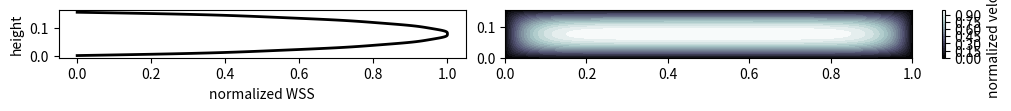
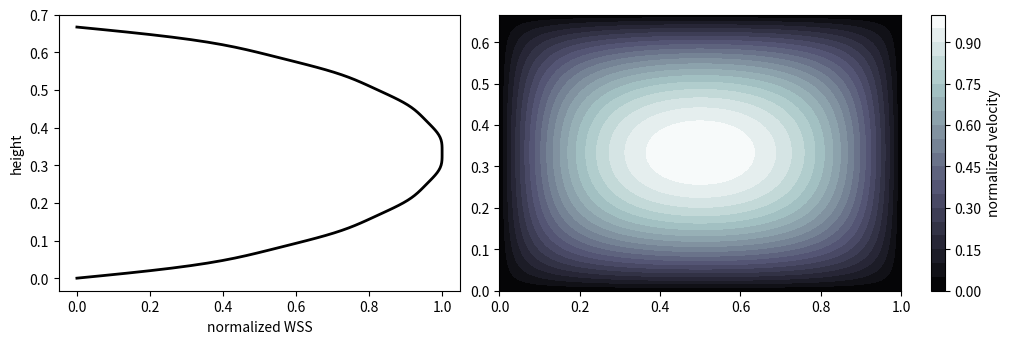
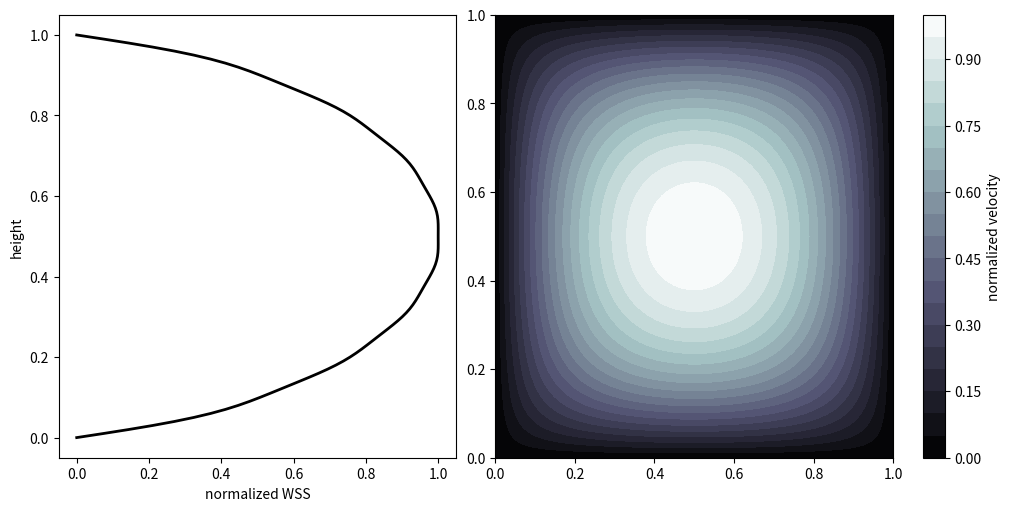
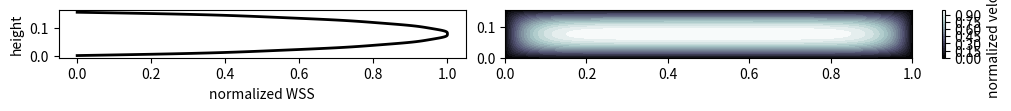
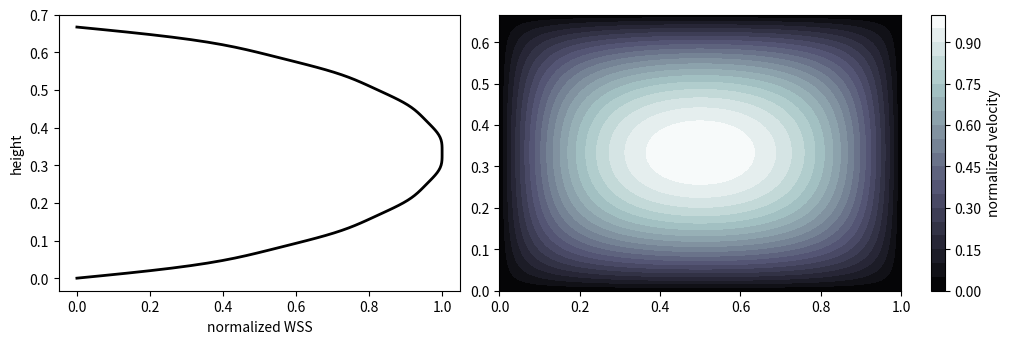
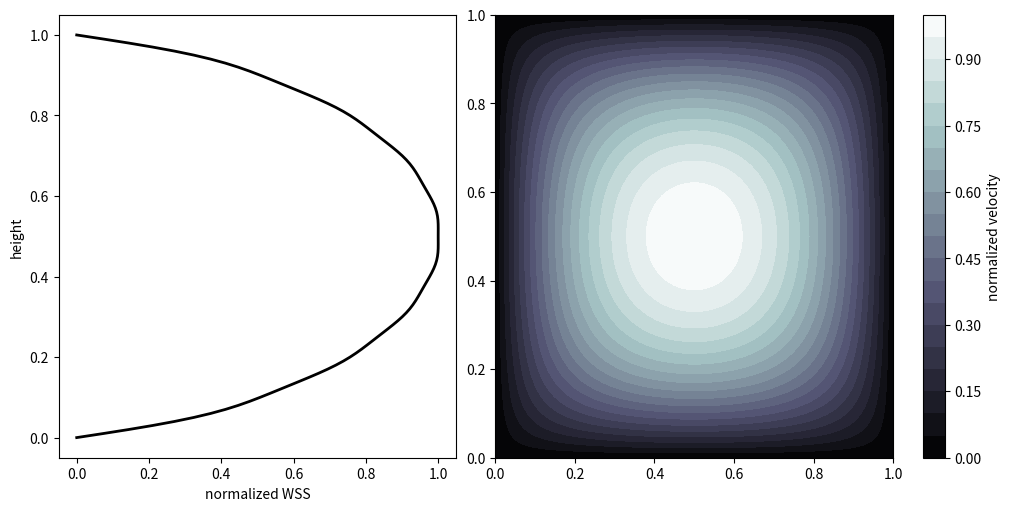
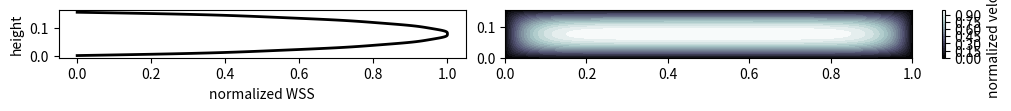
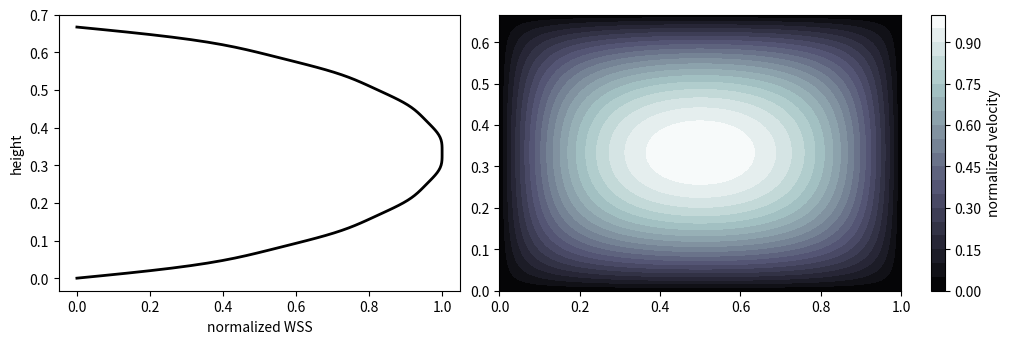
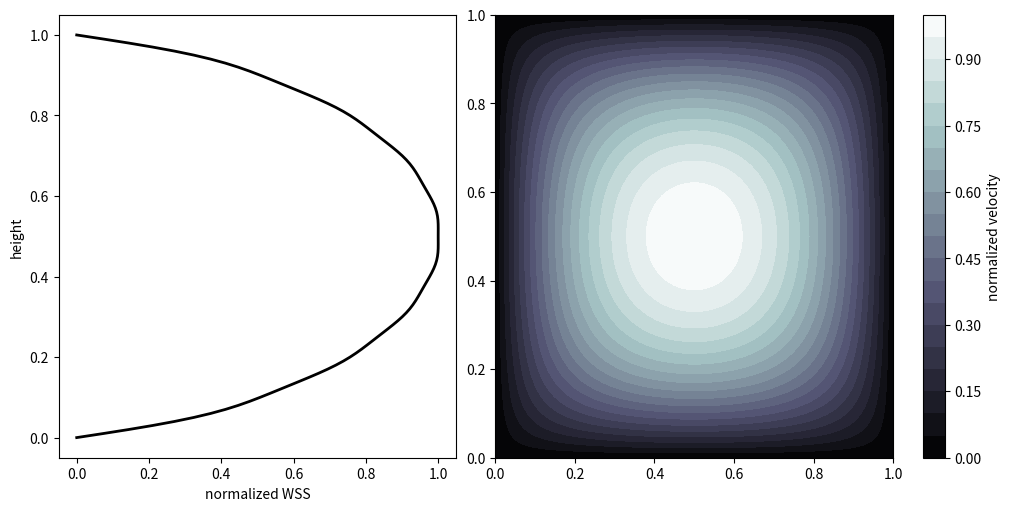
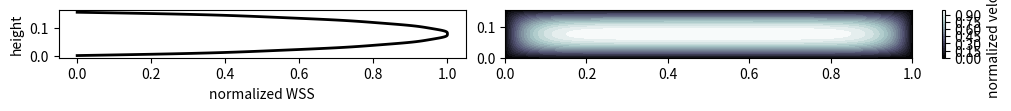
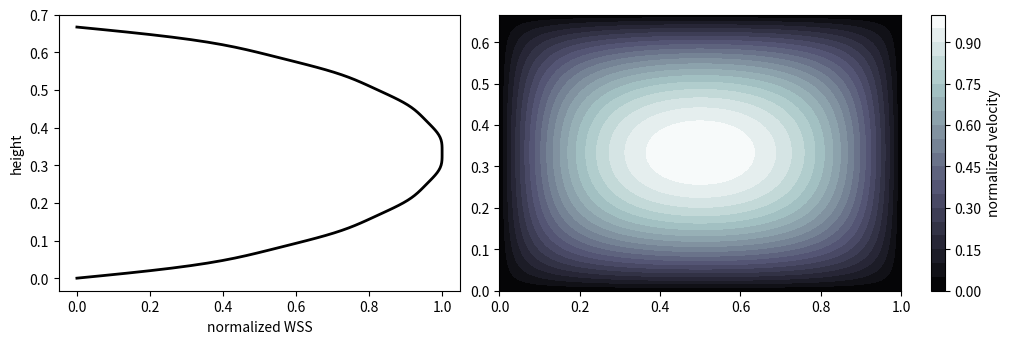
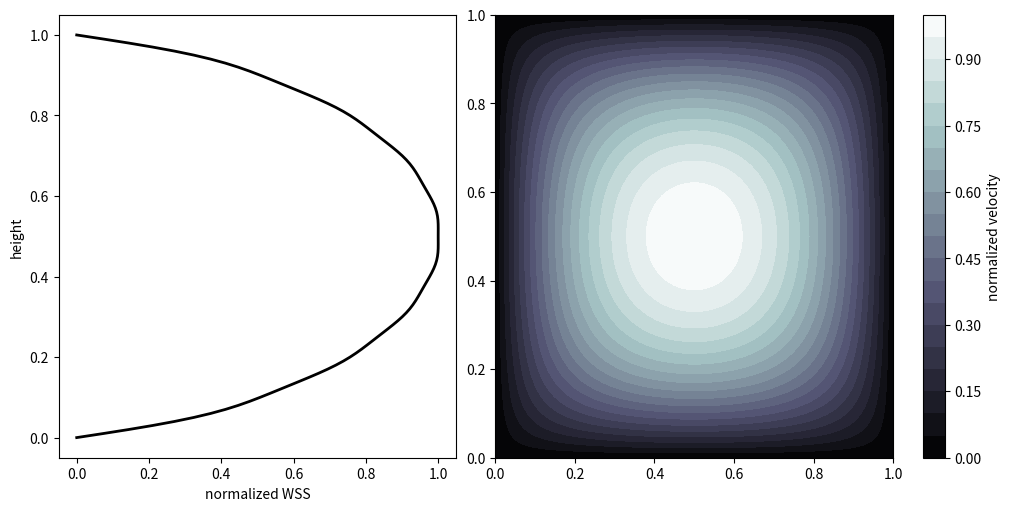

Python code for these plots, in order:
#!/usr/bin/env python3

import numpy as np
import matplotlib.pyplot as plt

"""
Laminar flow rectangular tube (H*L):
see PDF in docs
"""

def plot(aspect_ratio, channel_length, scale, img, mu=1e-3):
    L = 1.0
    H = L/aspect_ratio
    G = 2500 #-dp/dz

    def dimless_velocity(y, z, num):
        h = 0.5*H
        w = 0.5*L
        x = y-w
        y = z-h
        yhat = y/h
        result = 1.0-yhat**2
        for n in range(1, num+1):
            beta = (2.0*n - 1.0)*np.pi/2
            prefactor = 4.0*((-1)**n)/beta**3/np.cosh(beta*aspect_ratio)
            result += prefactor*np.cosh(beta*x/h)*np.cos(beta*yhat)
        return result


    def velocity(y, z, num):
        HStar = H*scale
        return dimless_velocity(y, z, num)*(G*HStar**2)/(8*mu)


    def dimless_wall_shear_stress(y, z, num):
        h = 0.5*H
        w = 0.5*L
        x = y-w
        y = z-h
        yhat = y/h
        result = 0.0
        for n in range(1, num+1):
            beta = (2.0*n - 1.0)*np.pi/2
            prefactor = ((-1)**n)/beta**2/np.cosh(beta*aspect_ratio)
            result += prefactor*np.sinh(beta*x/h)*np.cos(beta*yhat)
        return result

    def wall_shear_stress(y, z, num):
        HStar = H*scale
        return dimless_wall_shear_stress(y, z, num)*(G*HStar)


    def dimless_flow_rate(num):
        result = 1.0
        factor = -6.0/aspect_ratio
        for n in range(1, num+1):
            beta = (2.0*n - 1.0)*np.pi/2.0
            prefactor = 1.0/(beta**5)
            result += factor*prefactor*np.tanh(beta*aspect_ratio)
        return result


    def flow_rate(num):
        LStar = L*scale
        HStar = H*scale
        return dimless_flow_rate(num)*(G*LStar*HStar**3)/(12*mu)


    def transmissibility(num, length):
        LStar = L*scale
        HStar = H*scale
        return dimless_flow_rate(num)*(LStar*HStar**3)/(12*mu*length)


    print("\n" + "-"*50)
    print(img, "aspect_ratio: ", aspect_ratio)
    print("-"*50)
    print("Channel volume (µl): ", H*L*scale**2*channel_length*1e9)
    print("Channel H (mm): ", H*scale*1e3)
    print("Channel W (mm): ", L*scale*1e3)
    print("Channel L (mm): ", channel_length*1e3)
    Dhy = 2*H*L/(H + L) # 4A/P
    print("Channel D_hy (mm): ", Dhy*scale*1e3)
    print("Pressure gradient (Pa/m): ", G)
    Q = flow_rate(10)
    print("Flow rate (m^3/s): ", Q)
    print("Reynolds number (ϱQd_hy/(Aµ)): ", Q*1000*Dhy*scale/(H*scale*L*scale*mu))
    print("Transmissibility (m^3/(Pa s)): ", transmissibility(10, length=channel_length))
    print("Transmissibility*L: (m^4/(Pa s))", transmissibility(10, length=channel_length)*channel_length)

    print("Max. velocity (m/s): ", velocity(0.5*L, 0.5*H, num=10))
    print("Max. Wall shear stress (Pa): ", wall_shear_stress(0, 0.5*H, num=10))
    print(f"WSS/Q (Pa s)/m^3: {wall_shear_stress(0, 0.5*H, num=10)/Q:.8e}")

    Q = G*L*H**3/(12.0*mu)*(1.0 - 0.630*H/L)
    print("Flow rate (approx H<<L): ", Q)

    # do a mesh plot of the velocity profiles
    x = np.linspace(0.0, L, 101)
    y = np.linspace(0.0, H, 101)
    xs, ys = np.meshgrid(x, y)
    zs = velocity(xs, ys, num=8)
    zs = zs/np.max(zs)
    print(np.min(zs))
    zs[zs<0] = 0

    fig, (ax, ax1) = plt.subplots(1, 2, constrained_layout=True, figsize=(10, max(1, 5.0/aspect_ratio)))
    cs = ax1.contourf(xs, ys, zs, 20, cmap=plt.cm.bone)
    cbar = plt.colorbar(cs)
    cbar.ax.set_ylabel("normalized velocity")

    wss = wall_shear_stress(0, y, num=8)
    ax.plot(wss/np.max(wss), y, "k-", lw=2)
    ax.set_xlabel("normalized WSS")
    ax.set_ylabel("height")

    fig.savefig(img + "_velocity" + ".pdf")


c1H = 0.5e-3
c1L = 3.2e-3

c2H = 0.8e-3
c2L = 1.2e-3

c3H = 0.4e-3
c3L = 0.4e-3

channel1_length_long = 16.4e-3 # big reservoir channel
channel1_length_short = 9.8e-3 # small reservoir channel

# viscosity = 1e-3
# short channels
plot(aspect_ratio=c1L/c1H, channel_length=channel1_length_short, scale=c1L, img="channel1_short_mu1", mu=1e-3)
plot(aspect_ratio=c2L/c2H, channel_length=channel1_length_short, scale=c2L, img="channel2_short_mu1", mu=1e-3)
plot(aspect_ratio=c3L/c3H, channel_length=channel1_length_short, scale=c3L, img="channel3_short_mu1", mu=1e-3)

# long channels
plot(aspect_ratio=c1L/c1H, channel_length=channel1_length_long, scale=c1L, img="channel1_long_mu1", mu=1e-3)
plot(aspect_ratio=c2L/c2H, channel_length=channel1_length_long, scale=c2L, img="channel2_long_mu1", mu=1e-3)
plot(aspect_ratio=c3L/c3H, channel_length=channel1_length_long, scale=c3L, img="channel3_long_mu1", mu=1e-3)

# viscosity = 0.8e-3
# short channels
plot(aspect_ratio=c1L/c1H, channel_length=channel1_length_short, scale=c1L, img="channel1_short_mu0.8", mu=0.8e-3)
plot(aspect_ratio=c2L/c2H, channel_length=channel1_length_short, scale=c2L, img="channel2_short_mu0.8", mu=0.8e-3)
plot(aspect_ratio=c3L/c3H, channel_length=channel1_length_short, scale=c3L, img="channel3_short_mu0.8", mu=0.8e-3)

# long channels
plot(aspect_ratio=c1L/c1H, channel_length=channel1_length_long, scale=c1L, img="channel1_long_mu0.8", mu=0.8e-3)
plot(aspect_ratio=c2L/c2H, channel_length=channel1_length_long, scale=c2L, img="channel2_long_mu0.8", mu=0.8e-3)
plot(aspect_ratio=c3L/c3H, channel_length=channel1_length_long, scale=c3L, img="channel3_long_mu0.8", mu=0.8e-3)
